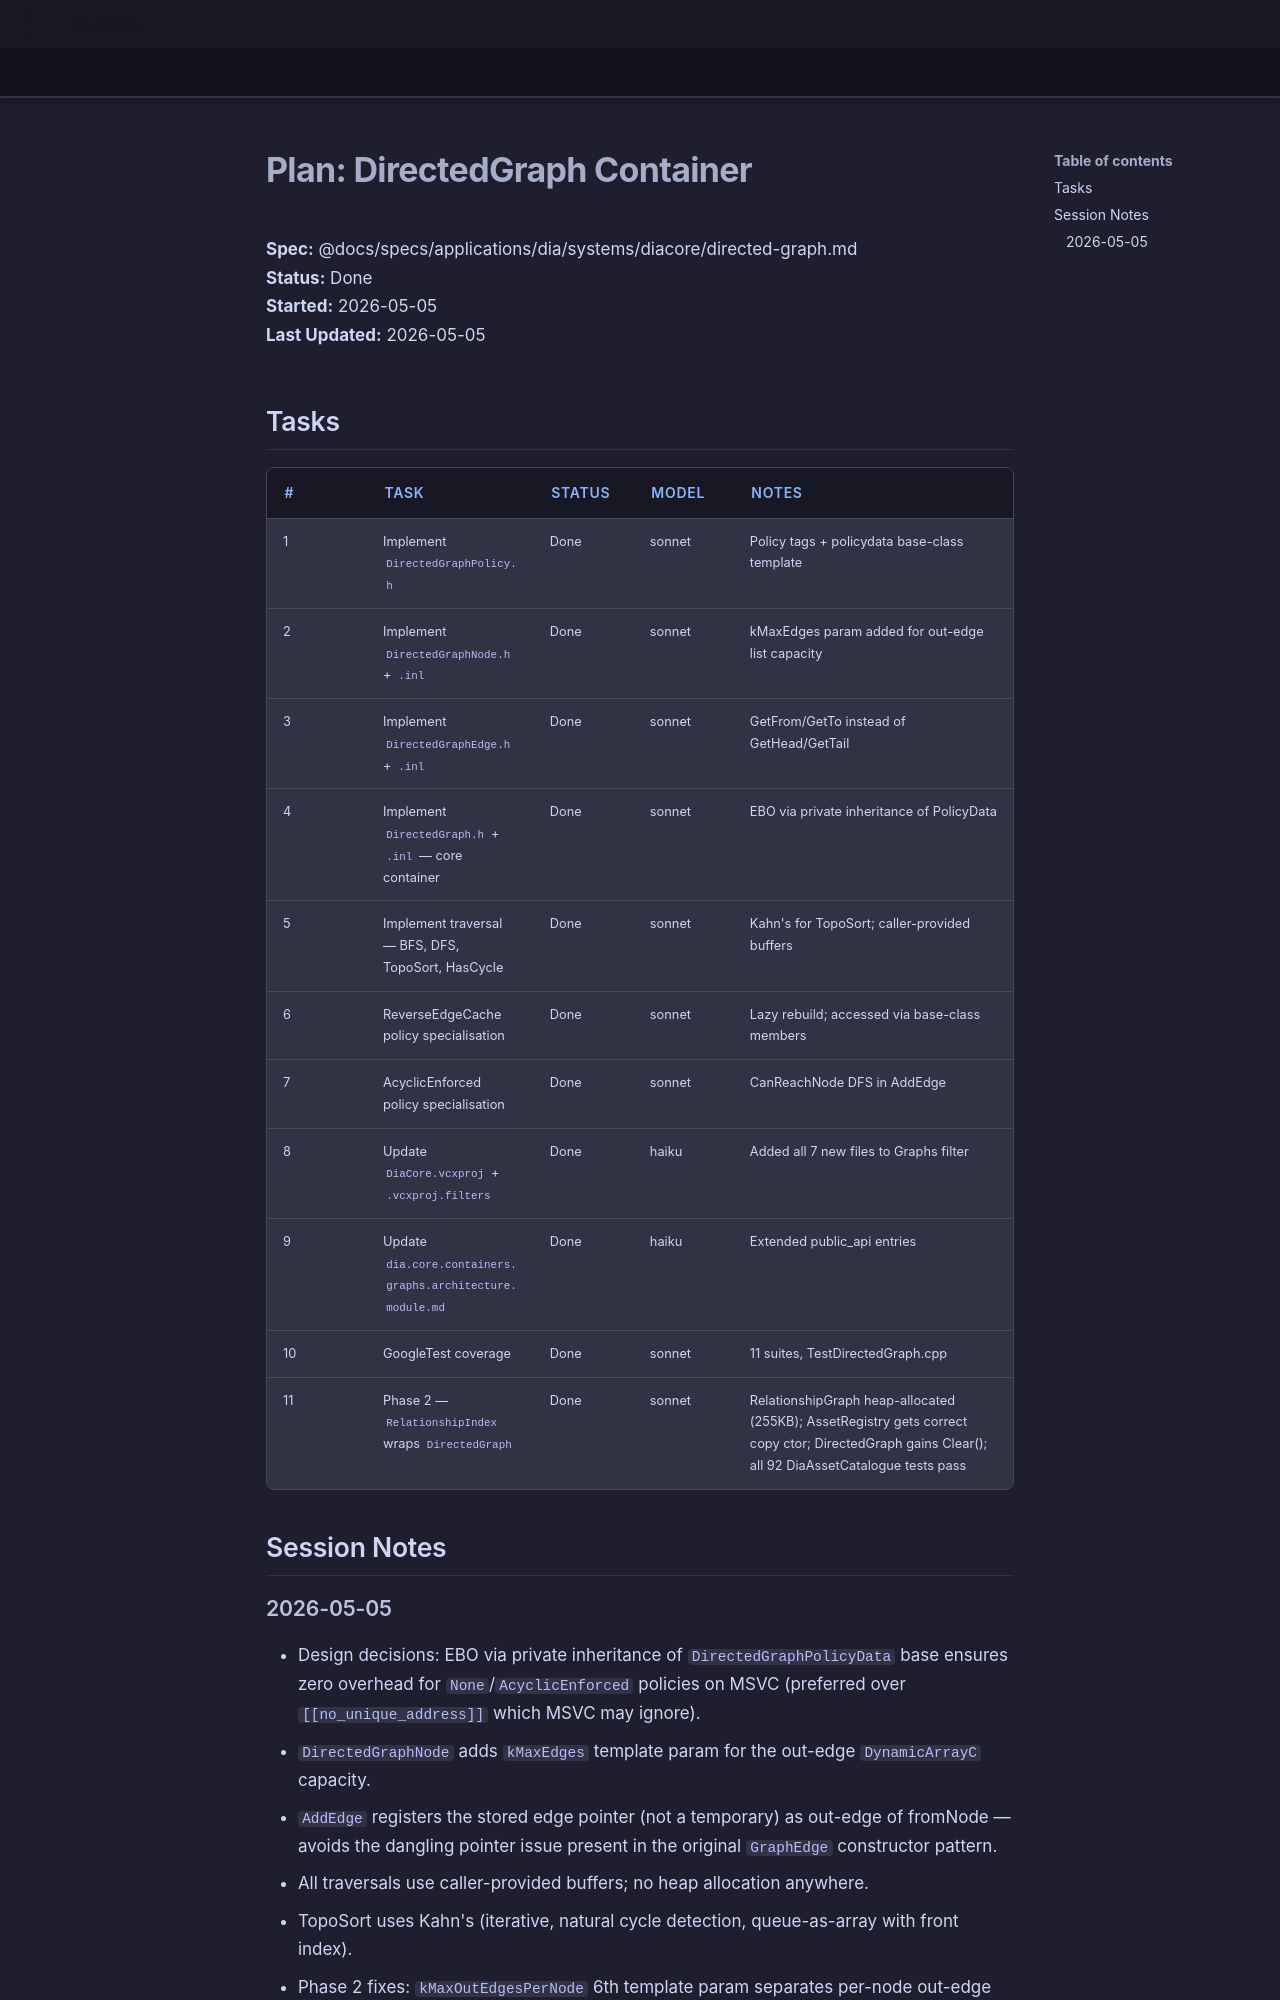

repository: LenihanConor/Cluiche · page: specs/applications/dia/systems/diacore/directed-graph.plan/index.html · generator: mkdocs

# Plan: DirectedGraph Container

**Spec:** @docs/specs/applications/dia/systems/diacore/directed-graph.md  
**Status:** Done  
**Started:** 2026-05-05  
**Last Updated:** 2026-05-05

## Tasks

| # | Task | Status | Model | Notes |
|---|------|--------|-------|-------|
| 1 | Implement `DirectedGraphPolicy.h` | Done | sonnet | Policy tags + policydata base-class template |
| 2 | Implement `DirectedGraphNode.h` + `.inl` | Done | sonnet | kMaxEdges param added for out-edge list capacity |
| 3 | Implement `DirectedGraphEdge.h` + `.inl` | Done | sonnet | GetFrom/GetTo instead of GetHead/GetTail |
| 4 | Implement `DirectedGraph.h` + `.inl` — core container | Done | sonnet | EBO via private inheritance of PolicyData |
| 5 | Implement traversal — BFS, DFS, TopoSort, HasCycle | Done | sonnet | Kahn's for TopoSort; caller-provided buffers |
| 6 | ReverseEdgeCache policy specialisation | Done | sonnet | Lazy rebuild; accessed via base-class members |
| 7 | AcyclicEnforced policy specialisation | Done | sonnet | CanReachNode DFS in AddEdge |
| 8 | Update `DiaCore.vcxproj` + `.vcxproj.filters` | Done | haiku | Added all 7 new files to Graphs filter |
| 9 | Update `dia.core.containers.graphs.architecture.module.md` | Done | haiku | Extended public_api entries |
| 10 | GoogleTest coverage | Done | sonnet | 11 suites, TestDirectedGraph.cpp |
| 11 | Phase 2 — `RelationshipIndex` wraps `DirectedGraph` | Done | sonnet | RelationshipGraph heap-allocated (255KB); AssetRegistry gets correct copy ctor; DirectedGraph gains Clear(); all 92 DiaAssetCatalogue tests pass |

## Session Notes
